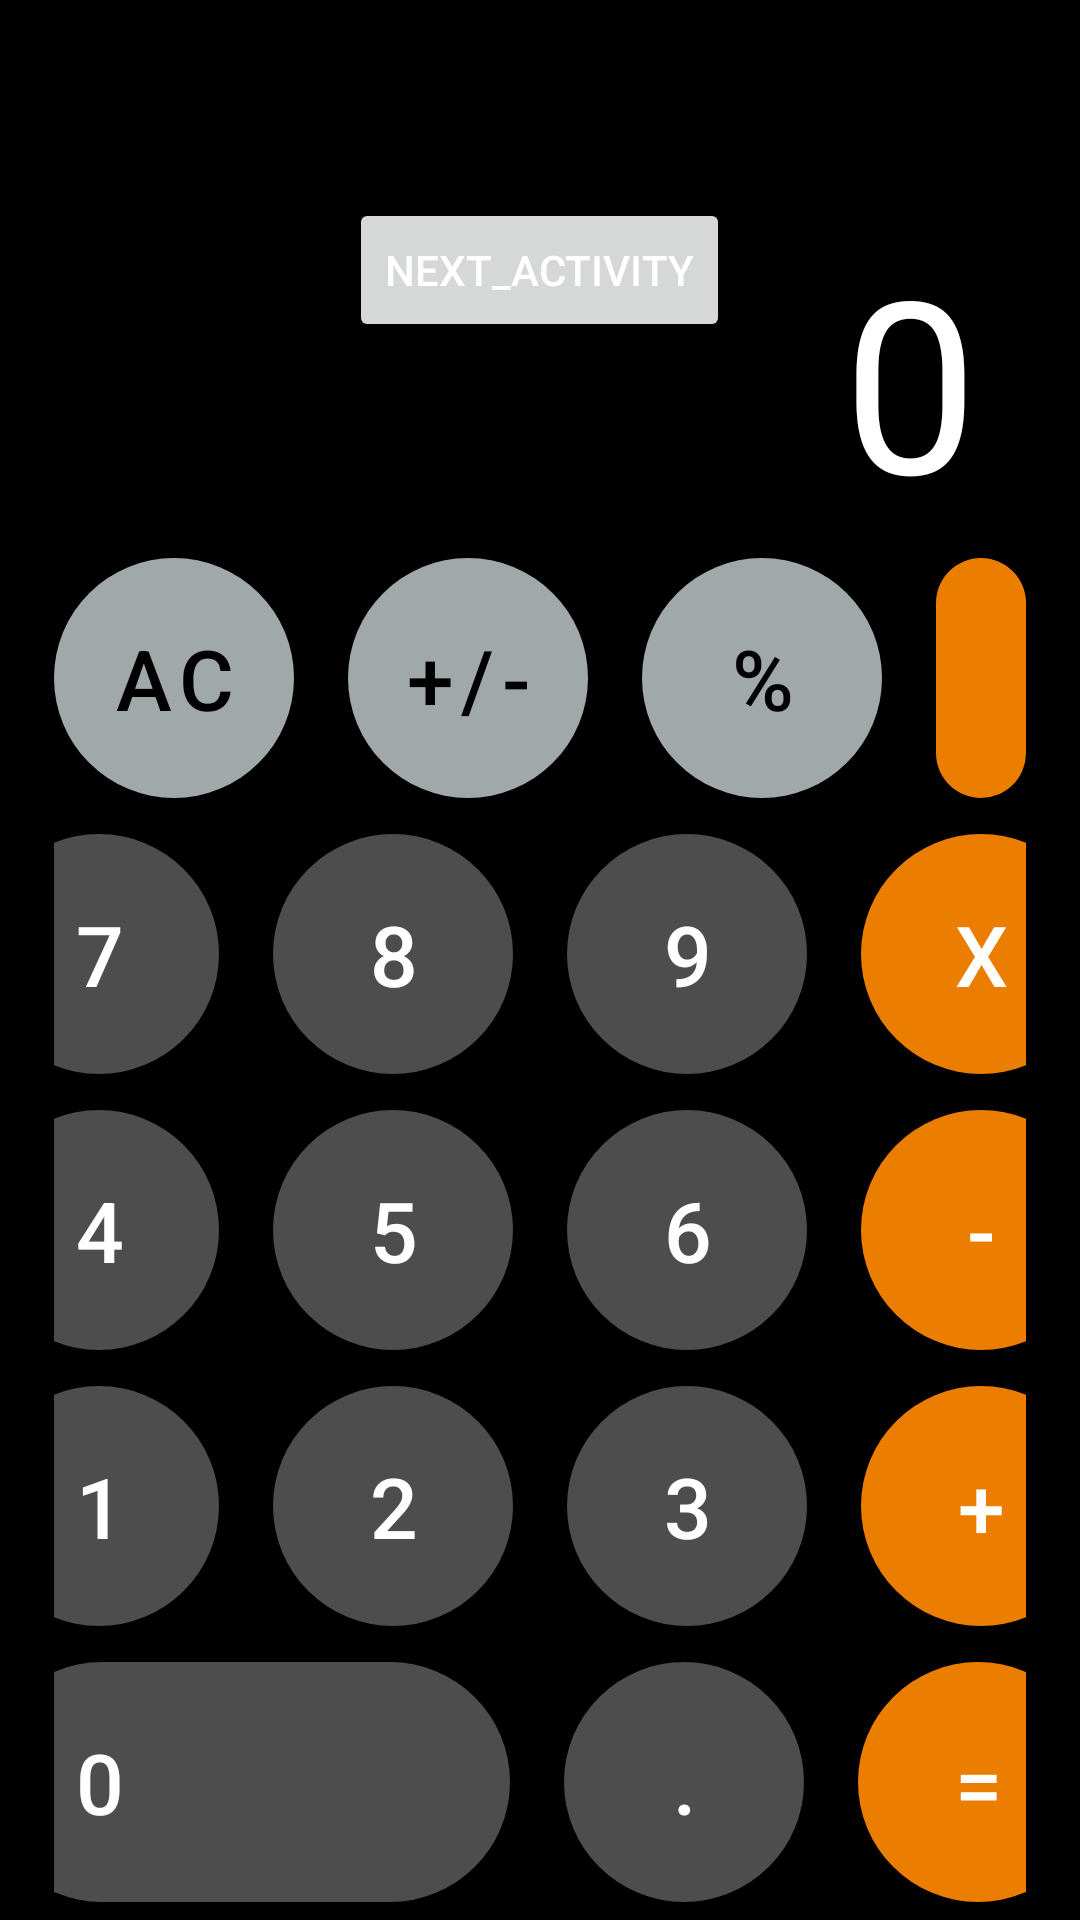

This screen was rendered from an Android layout file. Write that file and the resources it references.
<!-- AndroidManifest.xml: application theme Theme.Calculator_Jildiz -->
<!-- res/layout/activity_main.xml -->
<?xml version="1.0" encoding="utf-8"?>
<androidx.constraintlayout.widget.ConstraintLayout xmlns:android="http://schemas.android.com/apk/res/android"
    xmlns:app="http://schemas.android.com/apk/res-auto"
    xmlns:tools="http://schemas.android.com/tools"
    android:layout_width="match_parent"
    android:layout_height="match_parent"
    android:background="@color/black"
    tools:context=".MainActivity">

    <FrameLayout
        android:layout_width="match_parent"
        android:layout_height="0dp"
        app:layout_constraintBottom_toTopOf="@+id/container"
        app:layout_constraintTop_toTopOf="parent">

        
        
        
        
        
        

        <TextView
            android:id="@+id/text_view"
            android:layout_width="wrap_content"
            android:layout_height="wrap_content"
            android:layout_gravity="end|bottom"
            android:layout_marginHorizontal="34dp"
            android:ellipsize="end"
            android:maxLines="1"
            android:text="0"
            android:textColor="@color/white"
            android:textSize="80sp" />

        <Button

            android:id="@+id/btn_next"
            android:layout_width="wrap_content"
            android:layout_height="wrap_content"
            android:layout_gravity="center"
            android:text="@string/next_activity"
            android:textColor="@color/white" />

    </FrameLayout>

    <LinearLayout
        android:id="@+id/container"
        android:layout_width="match_parent"
        android:layout_height="wrap_content"
        android:orientation="vertical"
        app:layout_constraintBottom_toBottomOf="parent">

        <LinearLayout
            android:layout_width="match_parent"
            android:layout_height="wrap_content"
            android:gravity="center"
            android:orientation="horizontal"
            android:paddingHorizontal="18dp"
            android:paddingVertical="6dp">

            <com.google.android.material.button.MaterialButton
                android:id="@+id/btn_clear"
                style="@style/Gray.Button"
                android:onClick="onOperationClick"
                android:text="@string/ac" />

            <com.google.android.material.button.MaterialButton
                android:id="@+id/plus_minus"
                android:onClick="onOperationClick"
                style="@style/Gray.Button"
                android:layout_marginHorizontal="18dp"
                android:text="+/-" />

            <com.google.android.material.button.MaterialButton
                android:id="@+id/percent"
                android:onClick="onOperationClick"
                style="@style/Gray.Button"
                android:layout_marginEnd="18dp"
                android:text="%" />

            <com.google.android.material.button.MaterialButton
                android:id="@+id/btn_division"
                style="@style/Orange.Button"
                android:layout_width="match_parent"
                android:onClick="onOperationClick"
                android:text="/" />


        </LinearLayout>

        <LinearLayout
            android:layout_width="match_parent"
            android:layout_height="wrap_content"
            android:gravity="center"
            android:orientation="horizontal"
            android:paddingHorizontal="18dp"
            android:paddingVertical="6dp">

            <com.google.android.material.button.MaterialButton
                android:id="@+id/btn_seven"
                style="@style/Gray.Dark.Button"
                android:onClick="onNumberClick"
                android:text="7" />

            <com.google.android.material.button.MaterialButton
                android:id="@+id/btn_eight"
                style="@style/Gray.Dark.Button"
                android:layout_marginHorizontal="18dp"
                android:onClick="onNumberClick"
                android:text="8" />

            <com.google.android.material.button.MaterialButton
                android:id="@+id/btn_nine"
                style="@style/Gray.Dark.Button"
                android:layout_marginEnd="18dp"
                android:onClick="onNumberClick"
                android:text="9" />

            <com.google.android.material.button.MaterialButton
                android:id="@+id/btn_multiply"
                style="@style/Orange.Button"
                android:onClick="onOperationClick"
                android:text="x" />


        </LinearLayout>

        <LinearLayout
            android:layout_width="match_parent"
            android:layout_height="wrap_content"
            android:gravity="center"
            android:orientation="horizontal"
            android:paddingHorizontal="18dp"
            android:paddingVertical="6dp">

            <com.google.android.material.button.MaterialButton
                android:id="@+id/btn_four"
                style="@style/Gray.Dark.Button"
                android:onClick="onNumberClick"
                android:text="4" />

            <com.google.android.material.button.MaterialButton
                android:id="@+id/btn_five"
                style="@style/Gray.Dark.Button"
                android:layout_marginHorizontal="18dp"
                android:onClick="onNumberClick"
                android:text="5" />

            <com.google.android.material.button.MaterialButton
                android:id="@+id/btn_six"
                style="@style/Gray.Dark.Button"
                android:layout_marginEnd="18dp"
                android:onClick="onNumberClick"
                android:text="6" />

            <com.google.android.material.button.MaterialButton
                android:id="@+id/btn_minus"
                style="@style/Orange.Button"
                android:onClick="onOperationClick"
                android:text="-" />


        </LinearLayout>

        <LinearLayout
            android:layout_width="match_parent"
            android:layout_height="wrap_content"
            android:gravity="center"
            android:orientation="horizontal"
            android:paddingHorizontal="18dp"
            android:paddingVertical="6dp">

            <com.google.android.material.button.MaterialButton
                android:id="@+id/btn_one"
                style="@style/Gray.Dark.Button"
                android:onClick="onNumberClick"
                android:text="1" />

            <com.google.android.material.button.MaterialButton
                android:id="@+id/btn_two"
                style="@style/Gray.Dark.Button"
                android:layout_marginHorizontal="18dp"
                android:onClick="onNumberClick"
                android:text="2" />

            <com.google.android.material.button.MaterialButton
                android:id="@+id/btn_three"
                style="@style/Gray.Dark.Button"
                android:layout_marginEnd="18dp"
                android:onClick="onNumberClick"
                android:text="3" />

            <com.google.android.material.button.MaterialButton
                android:id="@+id/btn_plus"
                style="@style/Orange.Button"
                android:onClick="onOperationClick"
                android:text="+" />


        </LinearLayout>

        <LinearLayout
            android:layout_width="match_parent"
            android:layout_height="wrap_content"
            android:gravity="center"
            android:orientation="horizontal"
            android:paddingHorizontal="18dp"
            android:paddingVertical="6dp">

            <com.google.android.material.button.MaterialButton
                android:id="@+id/btn_zero"
                style="@style/Gray.Dark.Button"
                android:layout_width="176dp"
                android:onClick="onNumberClick"
                android:paddingStart="30dp"
                android:paddingEnd="0dp"
                android:text="0"
                android:textAlignment="textStart" />

            <com.google.android.material.button.MaterialButton
                android:id="@+id/btn_dot"
                style="@style/Gray.Dark.Button"
                android:layout_marginHorizontal="18dp"
                android:onClick="onNumberClick"
                android:text="." />

            <com.google.android.material.button.MaterialButton
                android:id="@+id/btn_equal"
                style="@style/Orange.Button"
                android:onClick="onOperationClick"
                android:text="=" />


        </LinearLayout>


    </LinearLayout>

</androidx.constraintlayout.widget.ConstraintLayout>
<!-- resources referenced by this layout -->
<resources>
  <color name="black">#FF000000</color>
  <color name="white">#FFFFFFFF</color>
  <string name="ac">AC</string>
  <string name="next_activity">next_activity</string>
  <string name="title_main">Hello</string>
  <style name="Gray.Button" parent="Base.Button">
          <item name="backgroundTint">@color/gray</item>
          <item name="android:textColor">@color/black</item>
      </style>
  <style name="Gray.Dark.Button" parent="Base.Button">
          <item name="backgroundTint">@color/gray_dark</item>
          <item name="android:textColor">@color/white</item>
      </style>
  <style name="Orange.Button" parent="Base.Button">
          <item name="backgroundTint">@color/orange</item>
          <item name="android:textColor">@color/white</item>
      </style>
  <style name="Theme.Calculator_Jildiz" parent="Theme.MaterialComponents.DayNight.NoActionBar">
          
          <item name="colorPrimary">@color/purple_500</item>
          <item name="colorPrimaryVariant">@color/purple_700</item>
          <item name="colorOnPrimary">@color/white</item>
          
          <item name="colorSecondary">@color/teal_200</item>
          <item name="colorSecondaryVariant">@color/teal_700</item>
          <item name="colorOnSecondary">@color/black</item>
          
          <item name="android:statusBarColor">?attr/colorPrimaryVariant</item>
          
      </style>
  <style name="Base.Button" parent="Widget.MaterialComponents.Button">
            <item name="android:layout_width">80dp</item>
            <item name="android:layout_height">80dp</item>
            <item name="cornerRadius">200dp</item>
            <item name="android:textSize">28sp</item>
          <item name="android:insetTop">0dp</item>
  
            <item name="android:insetBottom">0dp</item>
      </style>
  <color name="gray">#A0A8AA</color>
  <color name="gray_dark">#4D4D4D</color>
  <color name="orange">#EB7D01</color>
  <color name="purple_500">#FF6200EE</color>
  <color name="purple_700">#FF3700B3</color>
  <color name="teal_200">#FF03DAC5</color>
  <color name="teal_700">#FF018786</color>
</resources>
